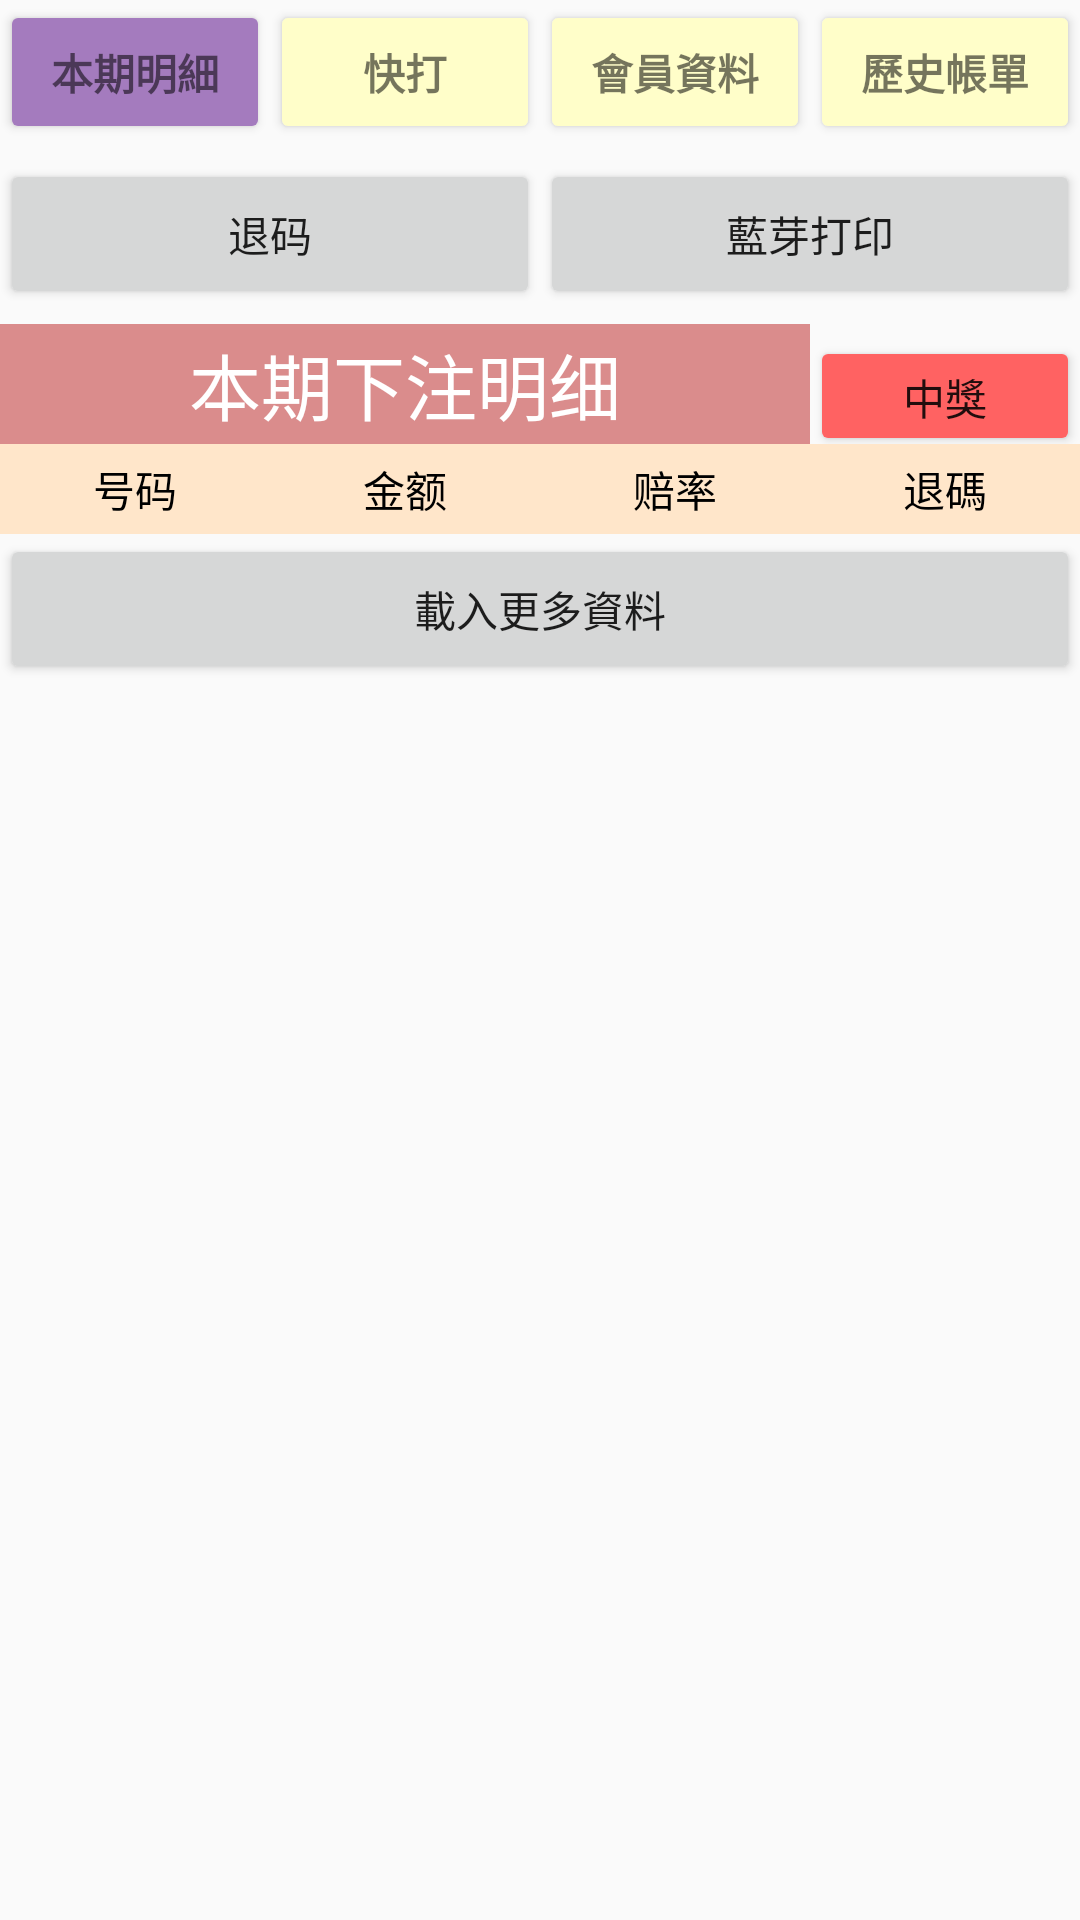

Write the Android layout XML for this screen, with the resource values it uses.
<!-- AndroidManifest.xml: application theme AppTheme -->
<!-- res/layout/activity_list.xml -->
<?xml version="1.0" encoding="utf-8"?>
<LinearLayout xmlns:android="http://schemas.android.com/apk/res/android"
    android:layout_width="match_parent"
    android:layout_height="match_parent"
    android:background="@drawable/index"
    android:orientation="vertical">

    <LinearLayout
        android:layout_width="match_parent"
        android:layout_height="wrap_content"
        android:orientation="horizontal">

        <Button
            android:id="@+id/btn_list_list"
            style="?android:textAppearanceSmall"
            android:layout_width="match_parent"
            android:layout_height="match_parent"
            android:layout_weight="1"
            android:backgroundTint="#a47bbe"
            android:text="本期明細"
            android:textStyle="bold" />

        <Button
            android:id="@+id/btn_game_list"
            style="?android:textAppearanceSmall"
            android:layout_width="match_parent"
            android:layout_height="match_parent"
            android:layout_weight="1"
            android:backgroundTint="#fffec9"
            android:text="快打"
            android:textStyle="bold" />

        <Button
            android:id="@+id/btn_member_list"
            style="?android:textAppearanceSmall"
            android:layout_width="match_parent"
            android:layout_height="match_parent"
            android:layout_weight="1"
            android:backgroundTint="#fffec9"
            android:text="會員資料"
            android:textStyle="bold" />

        <Button
            android:id="@+id/btn_history_list"
            style="?android:textAppearanceSmall"
            android:layout_width="match_parent"
            android:layout_height="match_parent"
            android:layout_weight="1"
            android:backgroundTint="#fffec9"
            android:text="歷史帳單"
            android:textStyle="bold" />

    </LinearLayout>

    <LinearLayout
        android:layout_width="match_parent"
        android:layout_height="wrap_content"
        android:layout_marginBottom="5dp"
        android:layout_marginTop="5dp"
        android:orientation="horizontal">

        <Button
            android:id="@+id/order_cancel"
            android:layout_width="0dp"
            android:layout_height="50dp"
            android:layout_gravity="center"
            android:layout_weight="1"
            android:text="退码" />

        <Button
            android:id="@+id/btn_print_list"
            android:layout_width="0dp"
            android:layout_height="50dp"
            android:layout_gravity="center"
            android:layout_weight="1"
            android:text="藍芽打印" />

    </LinearLayout>

    <LinearLayout
        android:layout_width="match_parent"
        android:layout_height="wrap_content"
        android:orientation="horizontal">

        <TextView
            android:layout_width="match_parent"
            android:layout_height="40dp"
            android:layout_weight="1"
            android:background="#da8c8c"
            android:gravity="center"
            android:text="本期下注明细"
            android:textAlignment="center"
            android:textColor="#FFFFFF"
            android:textSize="24sp" />

        <Button
            android:id="@+id/btn_winGame"
            android:layout_width="match_parent"
            android:layout_height="40dp"
            android:layout_weight="3"
            android:backgroundTint="#ff6262"
            android:gravity="center"
            android:text="中獎"
            android:textAlignment="center" />

    </LinearLayout>

    <LinearLayout
        android:layout_width="match_parent"
        android:layout_height="30dp"
        android:orientation="horizontal">

        <TextView
            android:layout_width="0dp"
            android:layout_height="match_parent"
            android:layout_weight="1"
            android:background="#ffe6ca"
            android:gravity="center"
            android:text="号码"
            android:textAlignment="center"
            android:textColor="#000000" />

        <TextView
            android:layout_width="0dp"
            android:layout_height="match_parent"
            android:layout_weight="1"
            android:background="#ffe6ca"
            android:gravity="center"
            android:text="金额"
            android:textAlignment="center"
            android:textColor="#000000" />

        <TextView
            android:layout_width="0dp"
            android:layout_height="match_parent"
            android:layout_weight="1"
            android:background="#ffe6ca"
            android:gravity="center"
            android:text="赔率"
            android:textAlignment="center"
            android:textColor="#000000" />

        <TextView
            android:layout_width="0dp"
            android:layout_height="match_parent"
            android:layout_weight="1"
            android:background="#ffe6ca"
            android:gravity="center"
            android:text="退碼"
            android:textAlignment="center"
            android:textColor="#000000" />

    </LinearLayout>

    <ScrollView
        android:layout_width="match_parent"
        android:layout_height="match_parent">

        <LinearLayout
            android:layout_width="match_parent"
            android:layout_height="wrap_content"
            android:orientation="vertical">

            <LinearLayout
                android:id="@+id/orderList"
                android:layout_width="match_parent"
                android:layout_height="wrap_content"
                android:background="#ffffff"
                android:orientation="vertical">

                
                
                
                

                
                
                
                
                
                
                
                

                
                
                
                
                
                
                
                

                
                
                
                
                
                
                
                

                
                
                
                
                
                
                
                

                

            </LinearLayout>

            <Button
                android:id="@+id/btn_moreData"
                android:layout_width="match_parent"
                android:layout_height="50dp"
                android:text="載入更多資料" />

        </LinearLayout>

    </ScrollView>

</LinearLayout>
<!-- resources referenced by this layout -->
<resources>
  <style name="AppTheme" parent="Theme.AppCompat.Light.DarkActionBar">
          
          <item name="colorPrimary">@color/colorPrimary</item>
          <item name="colorPrimaryDark">@color/colorPrimaryDark</item>
          
          <item name="colorAccent">#AA2288</item>
      </style>
  <!-- not gathered from this repository: default colours our renderer supplied (Android Studio template values) -->
  <color name="colorPrimary">#FF6200EE</color>
  <color name="colorPrimaryDark">#FF3700B3</color>
</resources>
